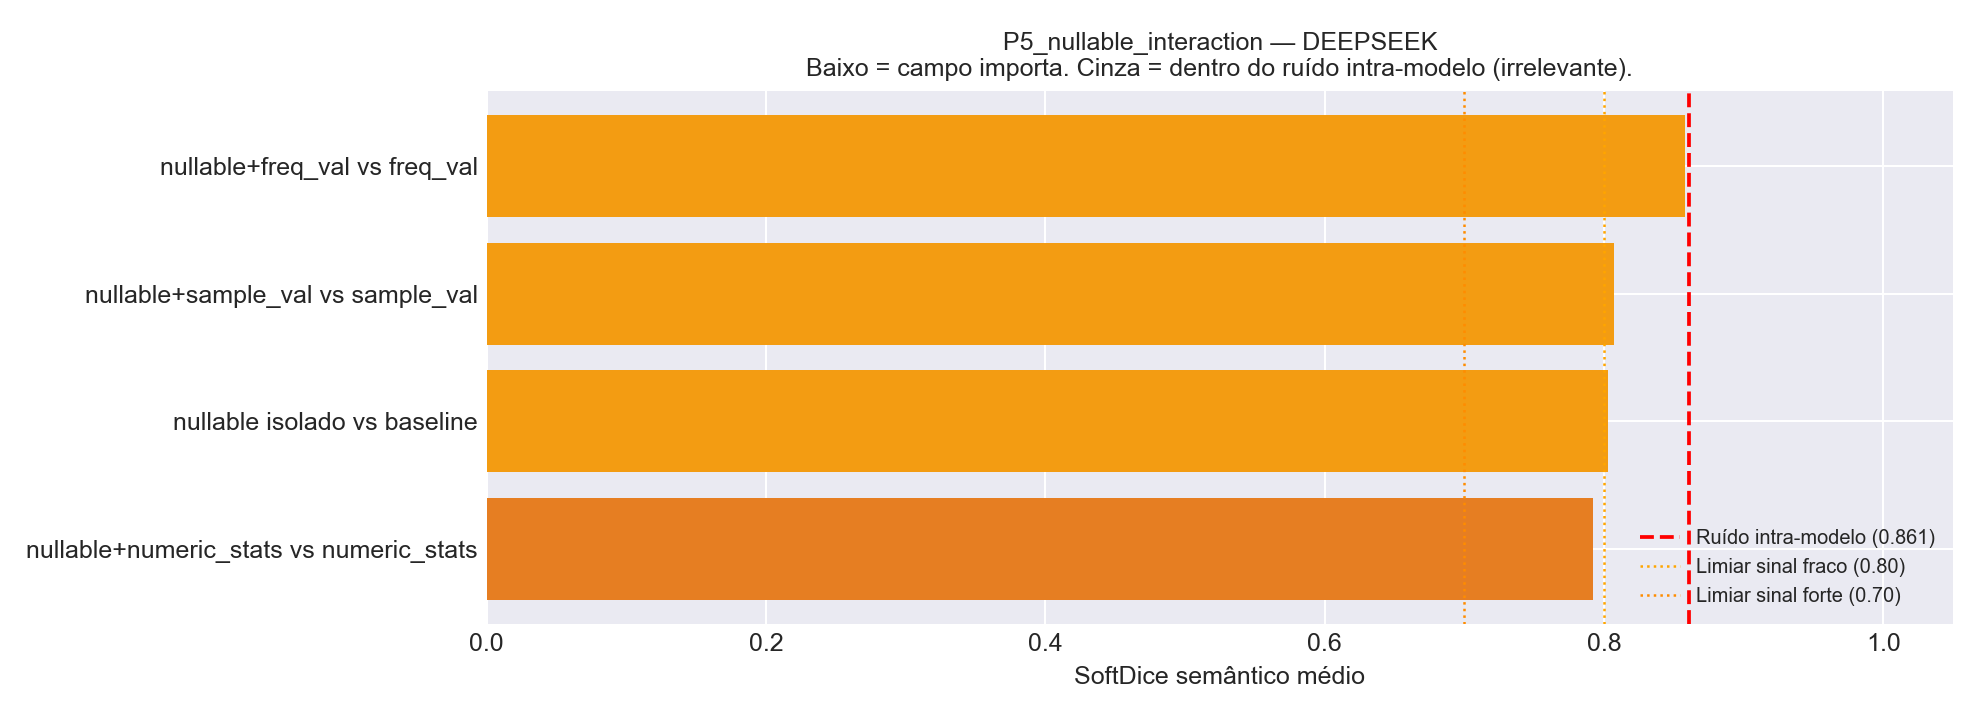

Source data for this figure (header and first rows):
Comparacao, Variante_A, Variante_B, N_Tabelas, HardDice_mean, SoftDice_mean, SoftDice_std, TokensIn_A, TokensIn_B, Delta_TokensIn
nullable+freq_val vs freq_val, v13_nullable_plus_frequent_values, v06_plus_frequent_values, 25, 0.6933, 0.8578, 0.2022, 68256, 65391, 2865
nullable+sample_val vs sample_val, v12_nullable_plus_sample_values, v05_plus_sample_values, 25, 0.592, 0.8075, 0.1973, 67627, 64762, 2865
nullable isolado vs baseline, v03_plus_nullable, v00_baseline, 25, 0.56, 0.8026, 0.1769, 32273, 29433, 2840
nullable+numeric_stats vs numeric_stats, v14_nullable_plus_numeric_stats, v04_plus_numeric_stats, 25, 0.5467, 0.7924, 0.1919, 60880, 58015, 2865
